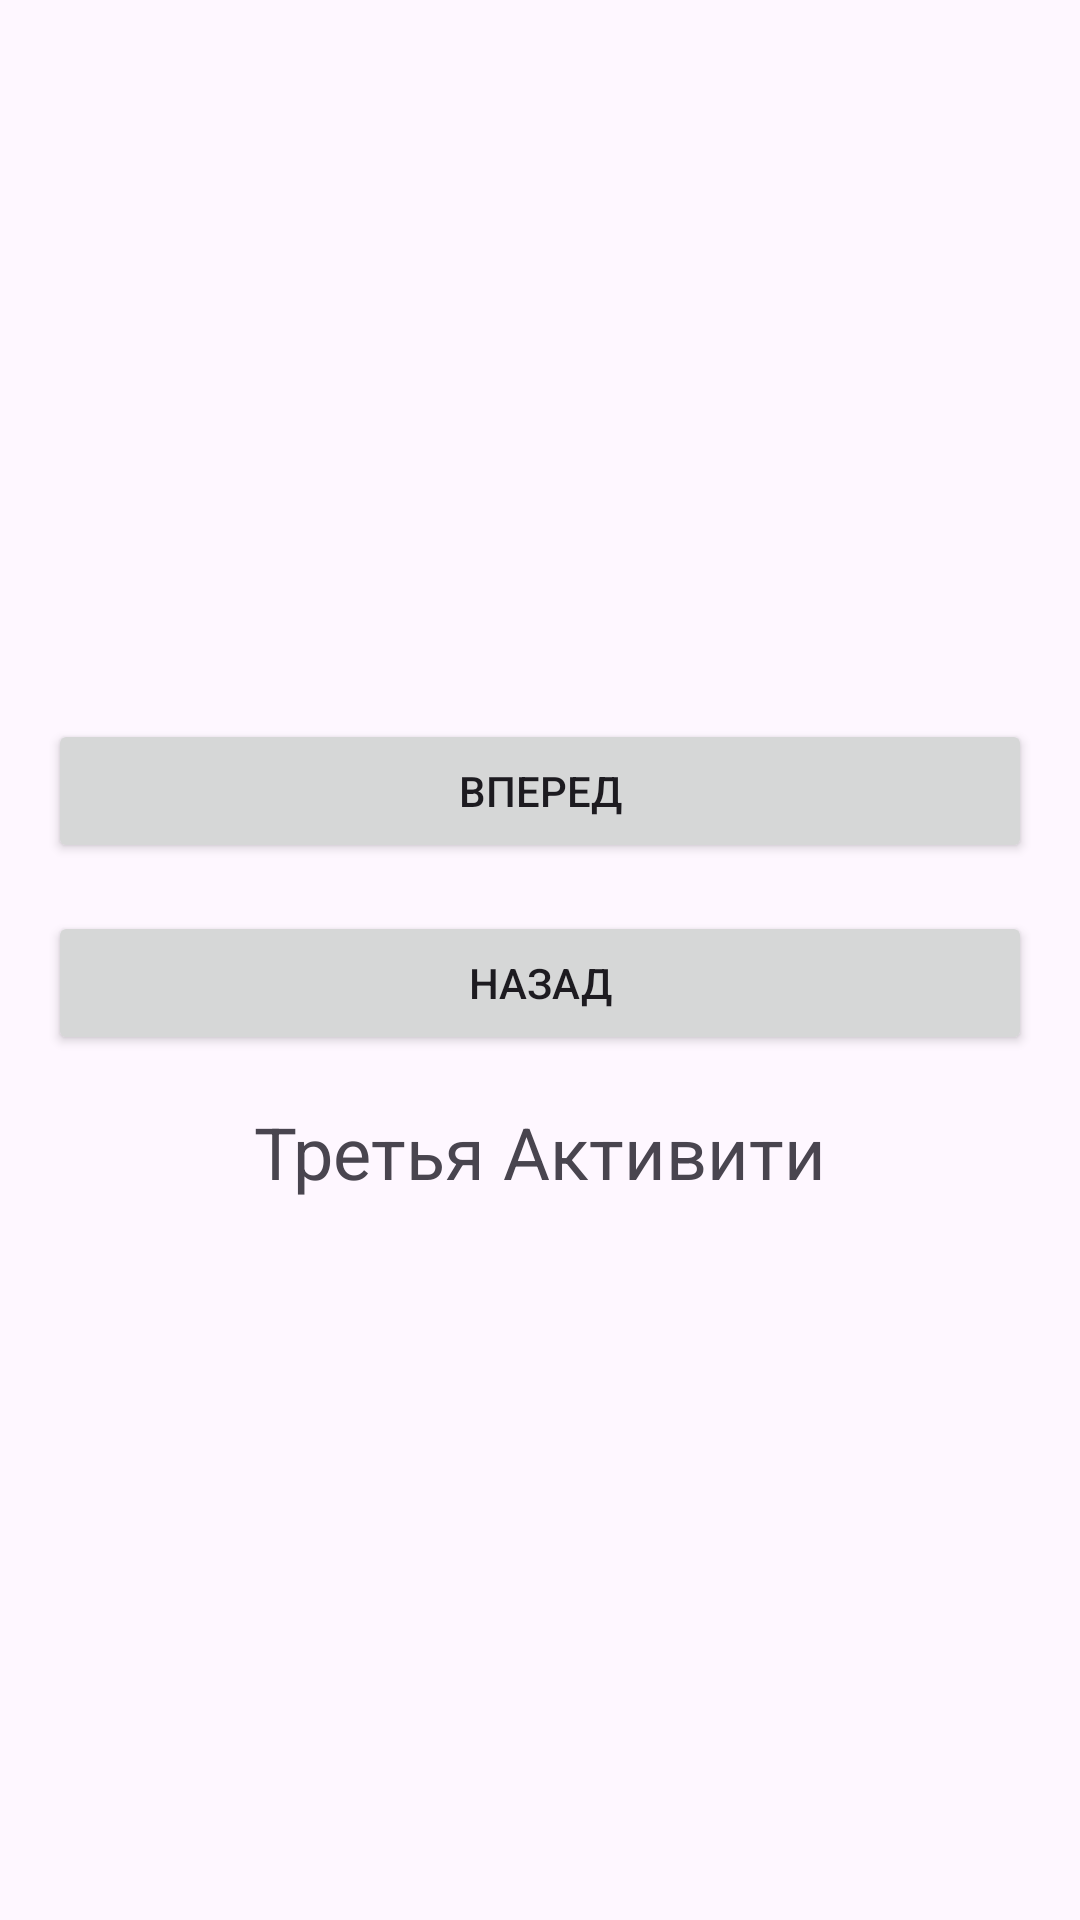

Layout XML and referenced resources for this Android screen:
<!-- AndroidManifest.xml: application theme Theme.OneLab_HW_Navigation -->
<!-- res/layout/activity_third.xml -->
<?xml version="1.0" encoding="utf-8"?>
<LinearLayout xmlns:android="http://schemas.android.com/apk/res/android"
    android:orientation="vertical"
    android:layout_width="match_parent"
    android:layout_height="match_parent"
    android:gravity="center"
    android:padding="16dp">

    <Button
        android:id="@+id/button3"
        android:layout_width="match_parent"
        android:layout_height="wrap_content"
        android:text="Вперед"/>

    <Button
        android:id="@+id/button4"
        android:layout_width="match_parent"
        android:layout_height="wrap_content"
        android:text="Назад"
        android:layout_marginTop="16dp"/>

    <TextView
        android:layout_width="wrap_content"
        android:layout_height="wrap_content"
        android:text="Третья Активити"
        android:textSize="24sp"
        android:layout_marginTop="16dp"/>
</LinearLayout>
<!-- resources referenced by this layout -->
<resources>
  <style name="Theme.OneLab_HW_Navigation" parent="Base.Theme.OneLab_HW_Navigation" />
  <style name="Base.Theme.OneLab_HW_Navigation" parent="Theme.Material3.DayNight.NoActionBar">
          
          
      </style>
</resources>
